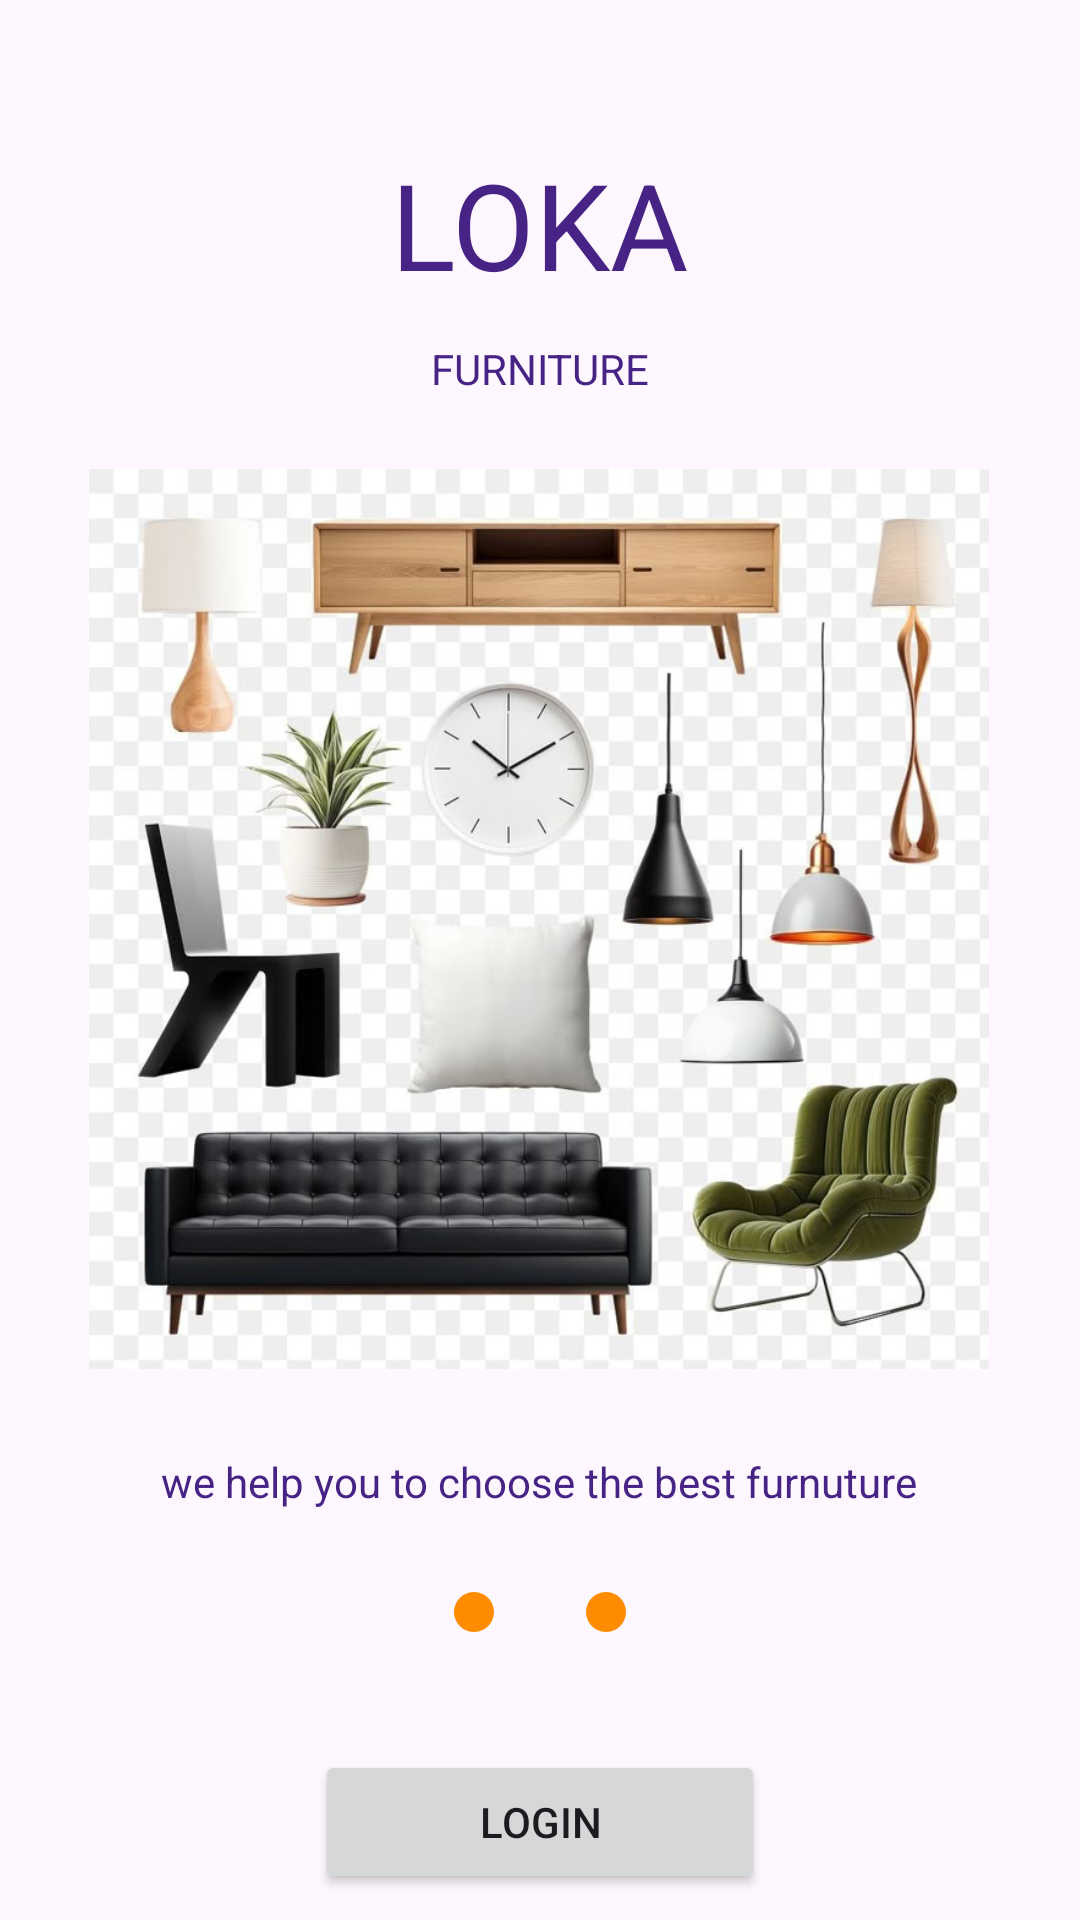

Here is an Android app screen rendered from its layout file. Give the layout XML and the strings, colors and styles it references.
<!-- AndroidManifest.xml: application theme Theme.Farnuture -->
<!-- res/layout/activity_splach.xml -->
<androidx.constraintlayout.widget.ConstraintLayout
    xmlns:android="http://schemas.android.com/apk/res/android"
    xmlns:app="http://schemas.android.com/apk/res-auto"
    xmlns:tools="http://schemas.android.com/tools"
    android:layout_width="match_parent"
    android:layout_height="match_parent"
    tools:context=".splach">
    <TextView android:id="@+id/textView"
        android:layout_width="wrap_content"
        android:layout_height="wrap_content"
        android:layout_marginTop="48dp"
        android:text="LOKA"
        android:textColor="#462385"
        android:textSize="40dp"
        app:layout_constraintEnd_toEndOf="parent"
        app:layout_constraintStart_toStartOf="parent"
        app:layout_constraintTop_toTopOf="parent"/>
    <TextView android:id="@+id/textView2"
        android:layout_width="wrap_content"
        android:layout_height="wrap_content"
        android:layout_marginTop="12dp"
        android:text="FURNITURE"
        android:textColor="#462385"
        app:layout_constraintEnd_toEndOf="parent"
        app:layout_constraintHorizontal_bias="0.501"
        app:layout_constraintStart_toStartOf="parent"
        app:layout_constraintTop_toBottomOf="@+id/textView"/>
    <ImageView android:id="@+id/imageView"
        android:layout_width="300dp"
        android:layout_height="300dp"
        android:layout_marginTop="24dp"
        android:src="@drawable/furnuture"
        app:layout_constraintEnd_toEndOf="parent"
        app:layout_constraintHorizontal_bias="0.495"
        app:layout_constraintStart_toStartOf="parent"
        app:layout_constraintTop_toBottomOf="@+id/textView2"/>
    <TextView android:id="@+id/textView3"
        android:layout_width="wrap_content"
        android:layout_height="wrap_content"
        android:layout_marginTop="28dp"
        android:text="@string/first_prg"
        android:textColor="#462385"
        app:layout_constraintEnd_toEndOf="parent"
        app:layout_constraintHorizontal_bias="0.497"
        app:layout_constraintStart_toStartOf="parent"
        app:layout_constraintTop_toBottomOf="@+id/imageView"/>

    <ImageView android:id="@+id/imv2"
        android:layout_width="20dp"
        android:layout_height="20dp"
        android:layout_marginStart="25dp"
        android:layout_marginTop="24dp"
        android:layout_marginEnd="25dp"
        android:src="@drawable/redcycle"
        app:layout_constraintEnd_toStartOf="@+id/imv3"
        app:layout_constraintHorizontal_bias="0.4"
        app:layout_constraintStart_toEndOf="@+id/imv1"
        app:layout_constraintTop_toBottomOf="@+id/textView3"/>
    <ImageView android:id="@+id/imv1"
        android:layout_width="20dp"
        android:layout_height="20dp"
        android:layout_marginStart="148dp"
        android:layout_marginTop="24dp"
        android:src="@drawable/orangecycle"
        app:layout_constraintStart_toStartOf="parent"
        app:layout_constraintTop_toBottomOf="@+id/textView3"/>
    <ImageView android:id="@+id/imv3"
        android:layout_width="20dp"
        android:layout_height="20dp"
        android:layout_marginTop="24dp"
        android:layout_marginEnd="148dp"
        android:src="@drawable/orangecycle"
        app:layout_constraintEnd_toEndOf="parent"
        app:layout_constraintTop_toBottomOf="@+id/textView3"/>

    <Button
        android:id="@+id/bt1"
        android:layout_width="150dp"
        android:layout_height="48dp"
        android:layout_marginTop="36dp"
        android:text="Login"
        app:layout_constraintEnd_toEndOf="parent"
        app:layout_constraintStart_toStartOf="parent"
        app:layout_constraintTop_toBottomOf="@+id/imv2" />

    <Button
        android:id="@+id/bt2"
        android:layout_width="150dp"
        android:layout_height="48dp"
        android:layout_marginTop="8dp"
        android:text="Sign up"
        app:layout_constraintEnd_toEndOf="parent"
        app:layout_constraintStart_toStartOf="parent"
        app:layout_constraintTop_toBottomOf="@+id/bt1" />
</androidx.constraintlayout.widget.ConstraintLayout>
<!-- resources referenced by this layout -->
<resources>
  <!-- drawable furnuture: png bitmap (drawable, 468956 bytes) -->
  <!-- drawable orangecycle (drawable) -->
  <vector android:height="24dp" android:tint="#FF8C00"
      android:viewportHeight="24" android:viewportWidth="24"
      android:width="24dp" xmlns:android="http://schemas.android.com/apk/res/android">
      <path android:fillColor="@android:color/white" android:pathData="M12,12m-8,0a8,8 0,1 1,16 0a8,8 0,1 1,-16 0"/>
  </vector>
  <string name="first_prg">we help you to choose the best furnuture </string>
  <style name="Theme.Farnuture" parent="Base.Theme.Farnuture" />
  <style name="Base.Theme.Farnuture" parent="Theme.Material3.DayNight.NoActionBar">
          
          
      </style>
</resources>
